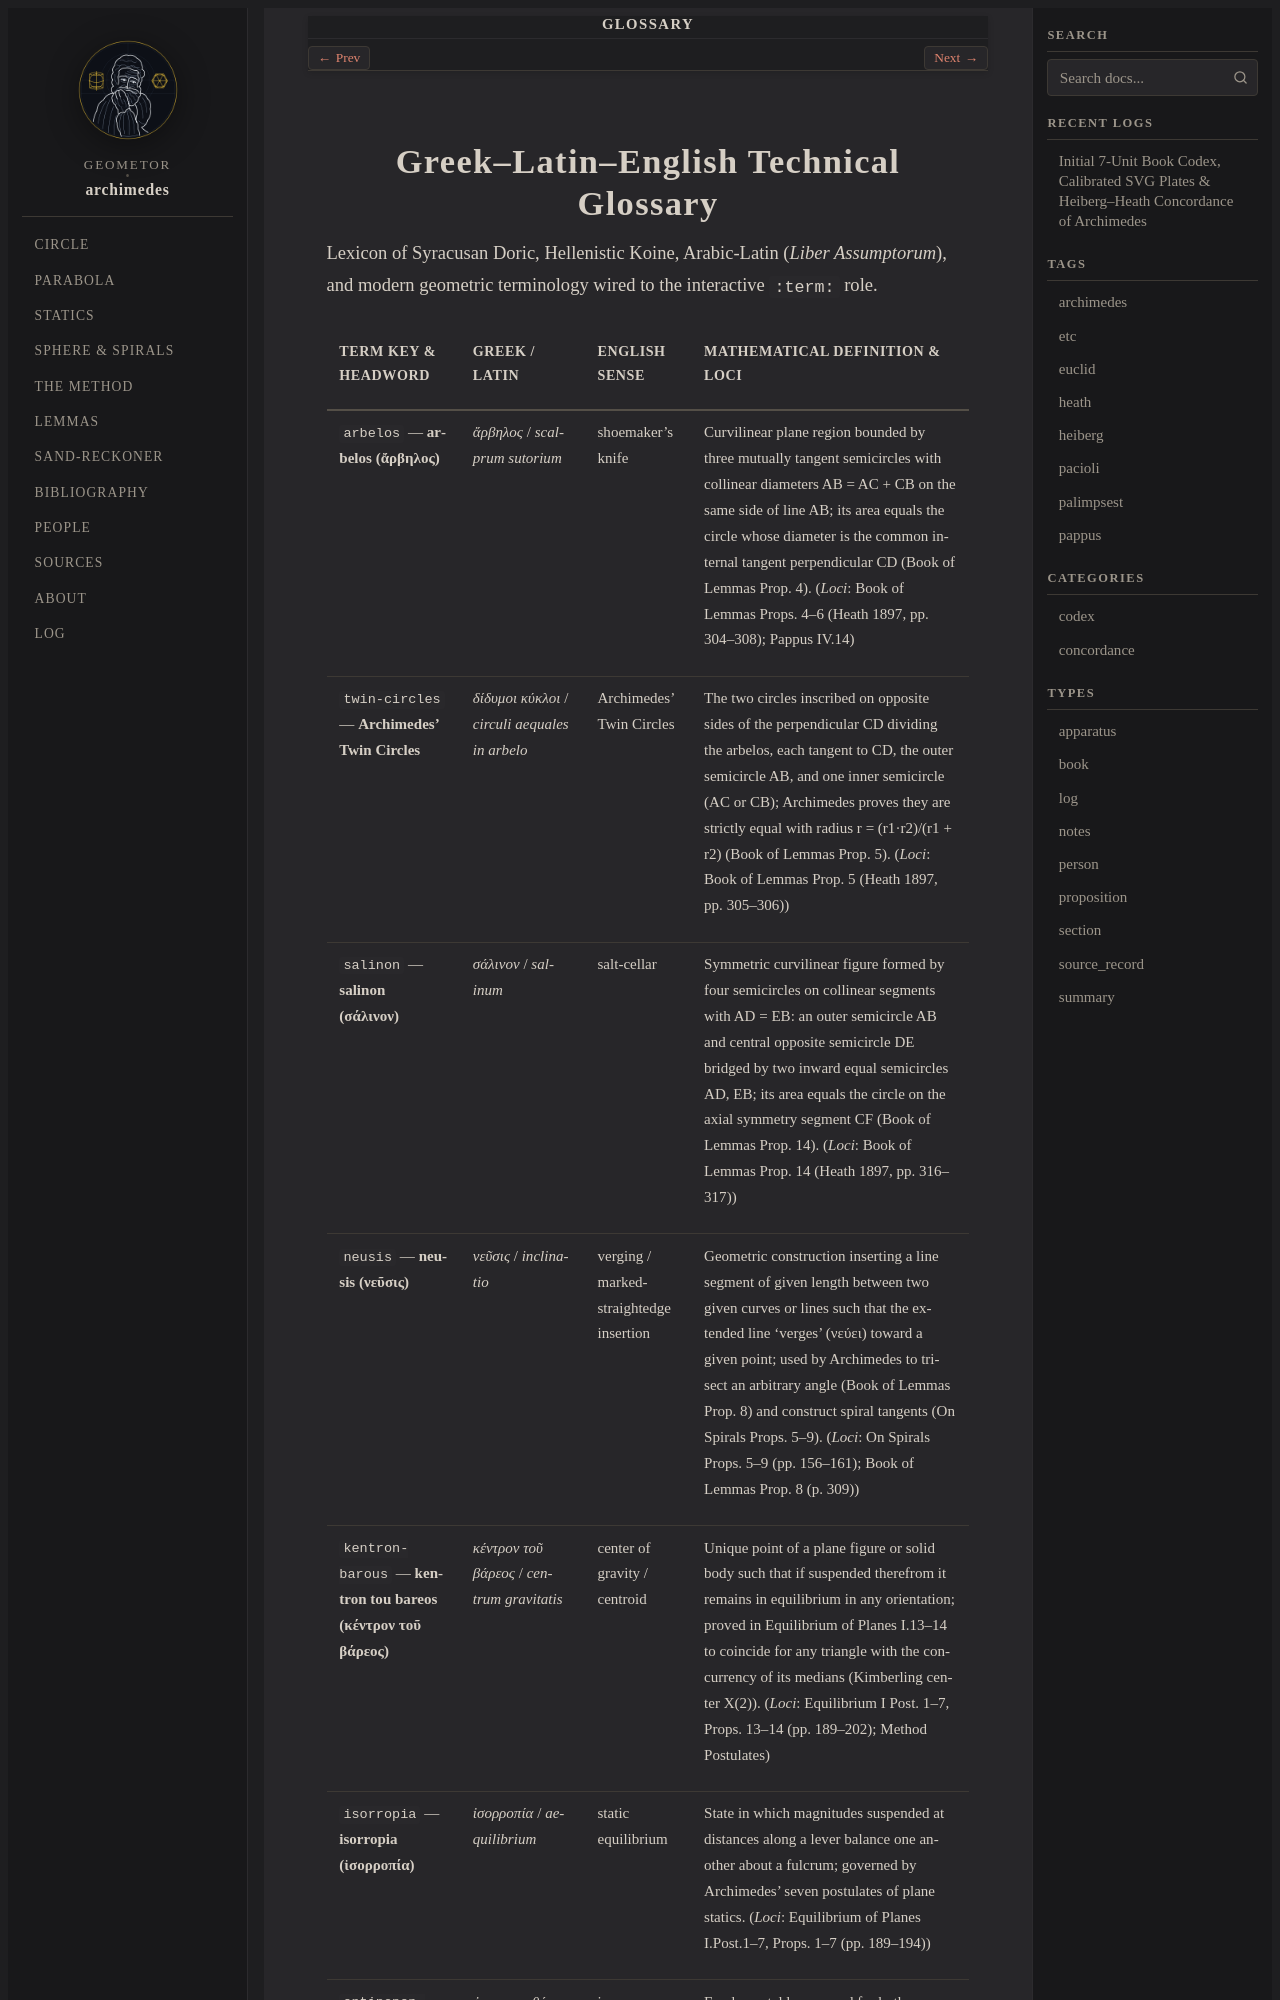

repository: geometor/archimedes · page: glossary.html · generator: sphinx

:navigation: footer
:order: 60
:nav_title: Glossary
:type: apparatus

.. _works-glossary:

Greek–Latin–English Technical Glossary
======================================

Lexicon of Syracusan Doric, Hellenistic Koine, Arabic-Latin (*Liber Assumptorum*),
and modern geometric terminology wired to the interactive ``:term:`` role.

.. list-table::
   :header-rows: 1
   :widths: 18 18 16 48
